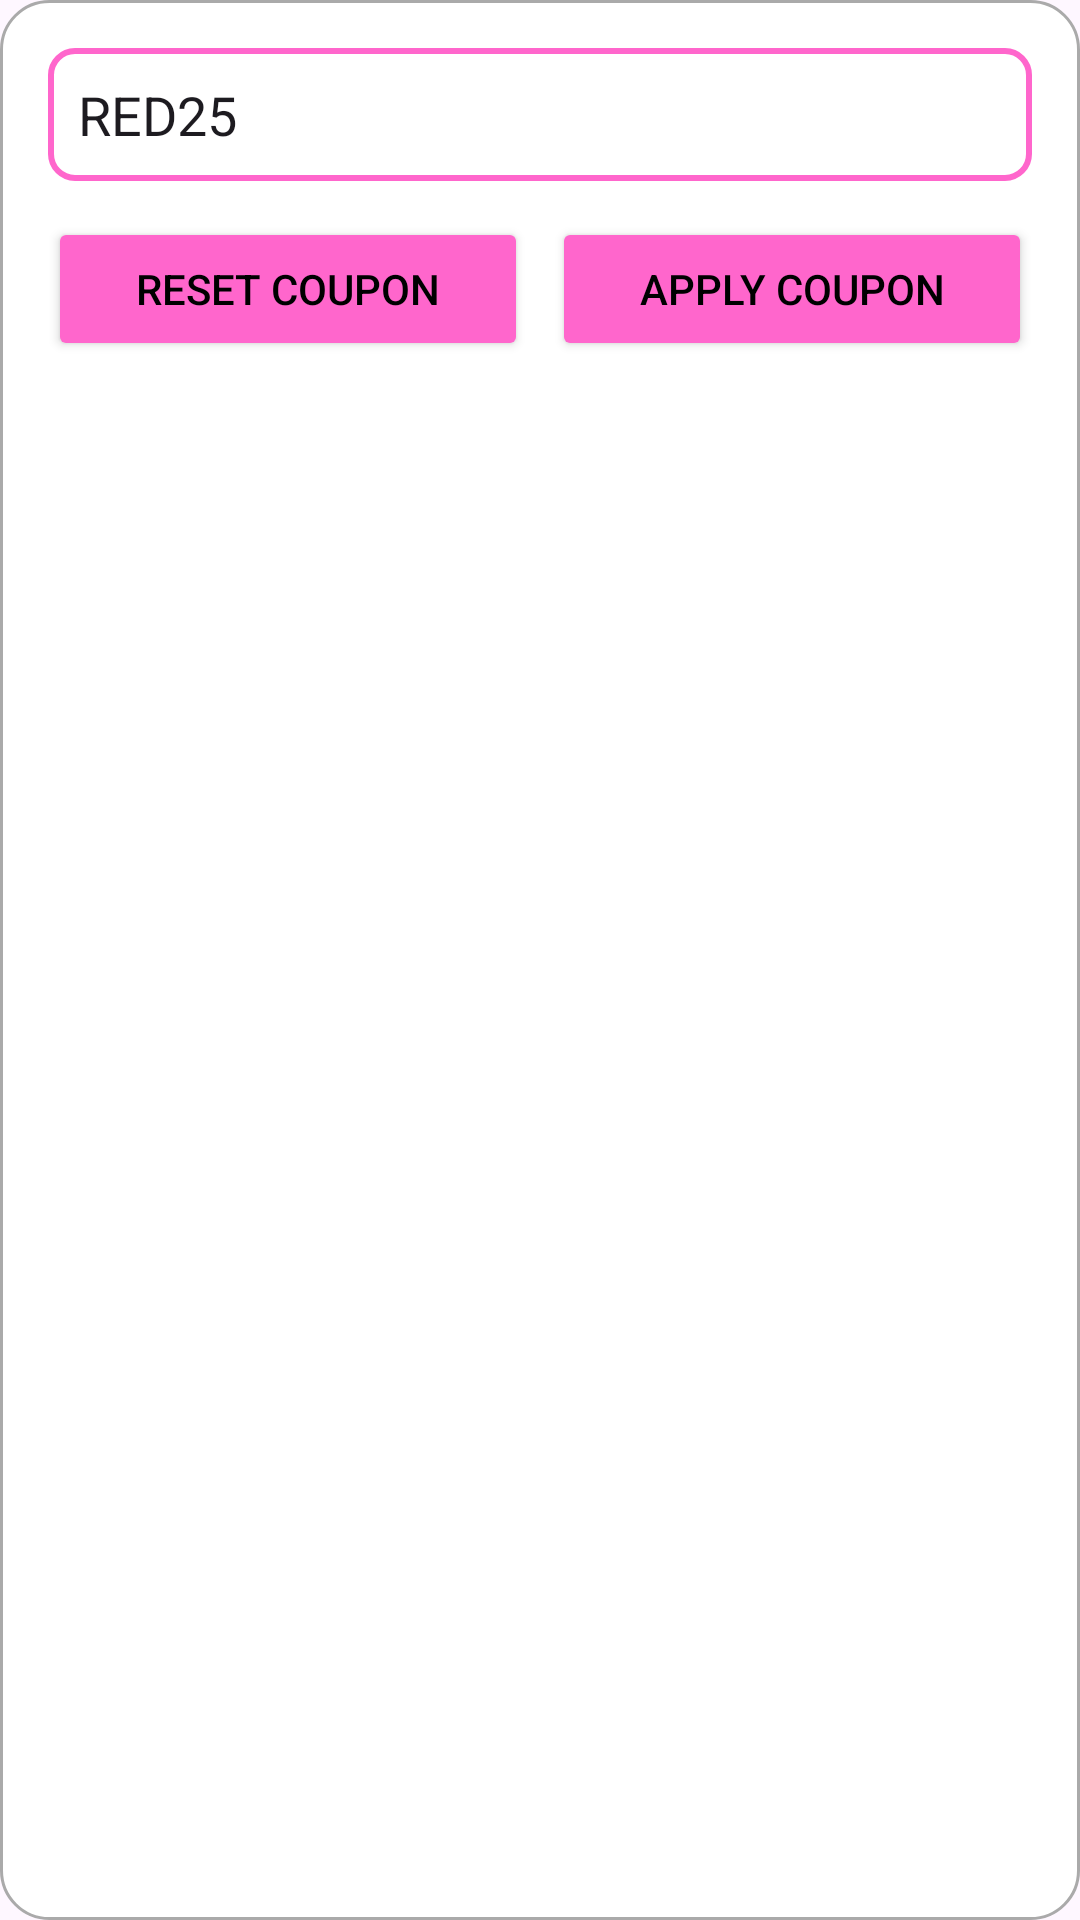

The Android layout XML behind this screen, and the referenced resources:
<!-- AndroidManifest.xml: application theme Theme.Taxibooking -->
<!-- res/layout/dialog_coupon.xml -->
<?xml version="1.0" encoding="utf-8"?>
<LinearLayout xmlns:android="http://schemas.android.com/apk/res/android"
    android:layout_width="match_parent"
    android:layout_height="wrap_content"
    android:orientation="vertical"
    android:background="@drawable/bg_dialog_round"
    android:padding="16dp"
>

    











    












    









    <EditText
        android:id="@+id/edtCoupon"
        android:layout_width="match_parent"
        android:layout_height="wrap_content"
        android:hint="Enter Coupon"
        android:text="RED25"
        android:background="@drawable/edittext_border"
        android:padding="10dp" />

    
    <LinearLayout
        android:layout_width="match_parent"
        android:layout_height="wrap_content"
        android:gravity="center"
        android:orientation="horizontal"
        android:paddingTop="12dp">

        <Button
            android:id="@+id/btnReset"
            android:layout_width="0dp"
            android:layout_height="wrap_content"
            android:layout_weight="1"
            android:backgroundTint="@color/pink"
            android:text="Reset Coupon"
            android:textColor="@android:color/black" />

        <Button
            android:id="@+id/btnApply"
            android:layout_width="0dp"
            android:layout_height="wrap_content"
            android:layout_weight="1"
            android:backgroundTint="@color/pink"
            android:text="Apply Coupon"
            android:textColor="@android:color/black"
            android:layout_marginStart="8dp"/>
    </LinearLayout>

</LinearLayout>
<!-- resources referenced by this layout -->
<resources>
  <color name="pink">#FF66CC</color>
  
  
      #F2CB02
  <!-- drawable bg_dialog_round (drawable) -->
  <?xml version="1.0" encoding="utf-8"?>
  <shape xmlns:android="http://schemas.android.com/apk/res/android"
      android:shape="rectangle">
  
      
      <solid android:color="@android:color/white" />
  
      
      <corners android:radius="16dp" />
  
      
      <padding
          android:bottom="8dp"
          android:left="8dp"
          android:right="8dp"
          android:top="8dp" />
  
      
      <stroke
          android:width="1dp"
          android:color="@android:color/darker_gray" />
  
  </shape>
  <!-- drawable edittext_border (drawable) -->
  <?xml version="1.0" encoding="utf-8"?>
  <shape xmlns:android="http://schemas.android.com/apk/res/android"
      android:shape="rectangle">
  
      
      <solid android:color="@android:color/white" />
  
      
      <stroke
          android:width="2dp"
          android:color="@color/pink" /> 
  
      
      <corners android:radius="8dp" />
  
      
      <padding
          android:left="8dp"
          android:top="8dp"
          android:right="8dp"
          android:bottom="8dp" />
  </shape>
  <style name="Theme.Taxibooking" parent="Base.Theme.Taxibooking" />
  <style name="Base.Theme.Taxibooking" parent="Theme.Material3.DayNight.NoActionBar">
          
          
      </style>
</resources>
